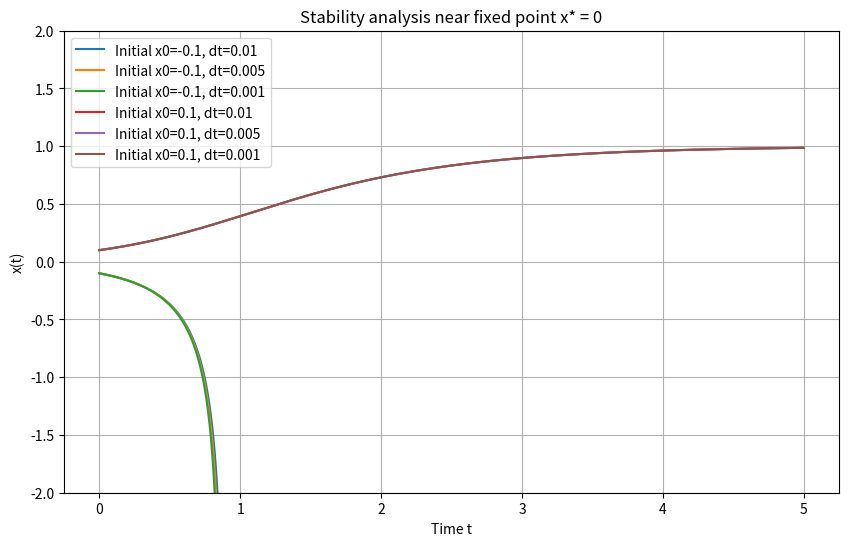
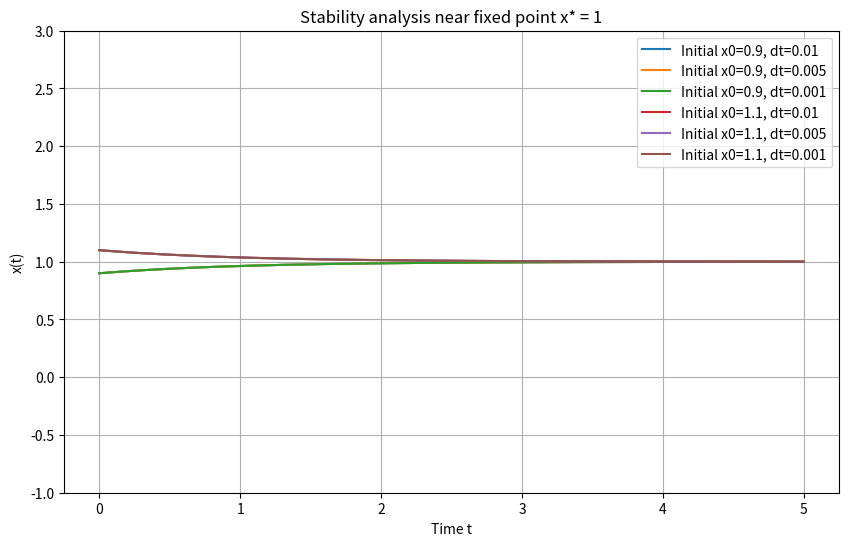
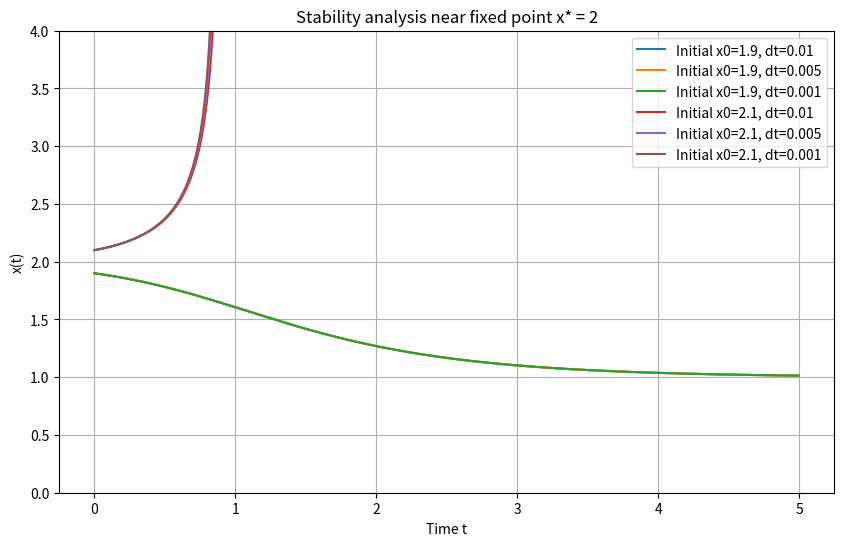

The script that saved these images, in order:
import numpy as np
import matplotlib.pyplot as plt

def f(x):
    return x * (x - 1) * (x - 2)

def euler_method(x0, f, dt, t_max):
    t_values = np.arange(0, t_max, dt)
    x_values = [x0]
    for t in t_values[:-1]:
        x = x_values[-1]
        x_next = x + dt * f(x)
        x_values.append(x_next)

    return t_values, x_values


dt_values = [0.01, 0.005, 0.001]
t_max = 5.0
fixed_points = [0, 1, 2]
offsets = [-0.1, 0.1]

for fp in fixed_points:

    plt.figure(figsize=(10, 6))
    for offset in offsets:
        x0 = fp + offset
        for dt in dt_values:
            t_values, x_values = euler_method(x0, f, dt, t_max)
            plt.plot(t_values, x_values, label=f'Initial x0={x0}, dt={dt}')

    y_range = 2

    plt.title(f"Stability analysis near fixed point x* = {fp}")
    plt.xlabel("Time t")
    plt.ylabel("x(t)")
    plt.ylim(fp - y_range, fp + y_range)
    plt.legend()
    plt.grid()
    plt.show()